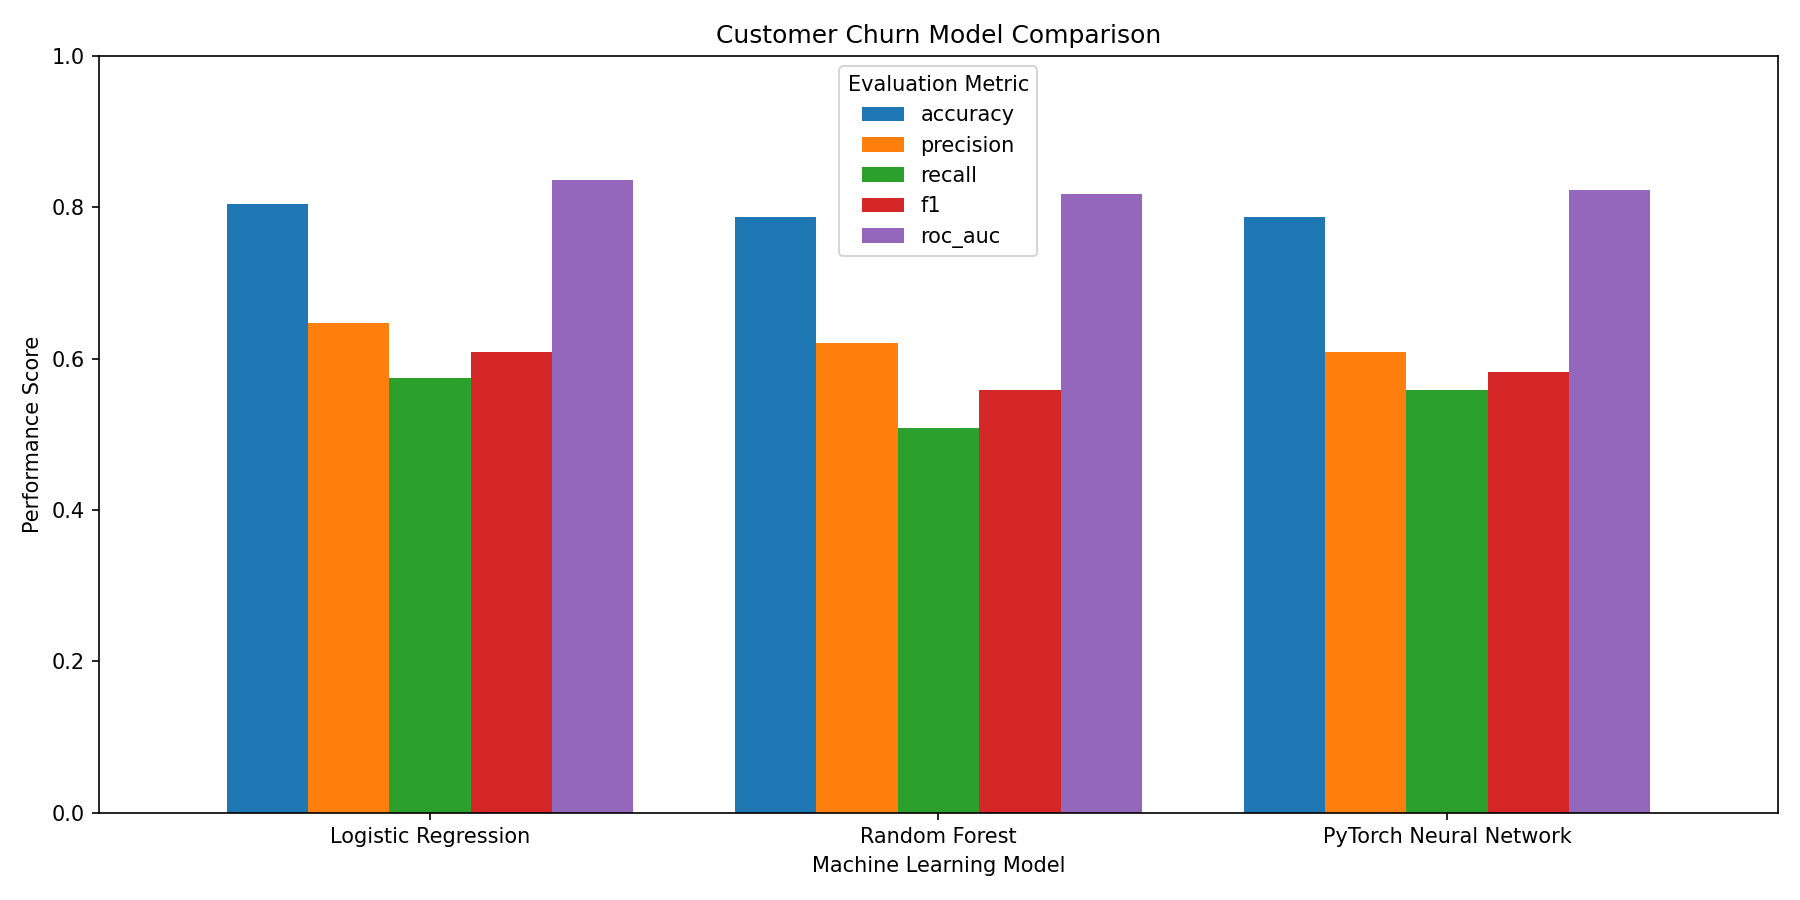

Data behind this chart, as committed beside it:
Model, accuracy, precision, recall, f1, roc_auc
Logistic Regression, 0.8038, 0.6476, 0.5749, 0.6091, 0.8357
Random Forest, 0.7868, 0.6209, 0.508, 0.5588, 0.8181
PyTorch Neural Network, 0.7875, 0.6093, 0.5588, 0.583, 0.8225
